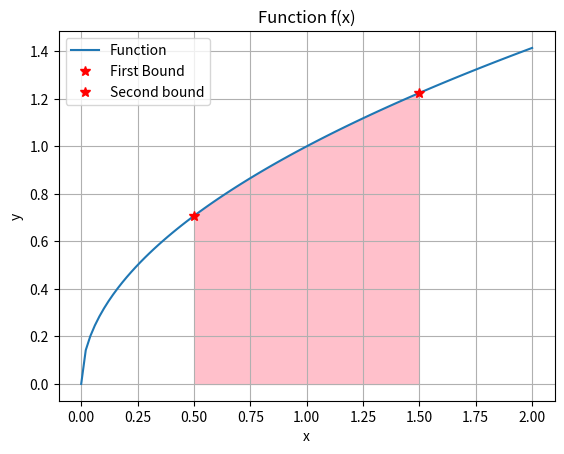
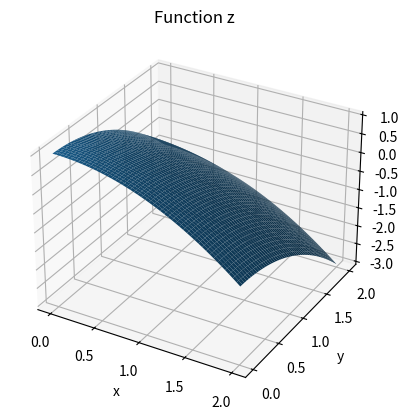

Here is the Python script that generated these plots, in order:
# [redacted]
# [redacted]
#Programming Assignment
#04/08/2022

#EXAMPLE 1: Estimate the area under the curve
#f(x) = sqrt(x)
#by choosing random points in the
#interval 1/2 <= x <= 3/2

import numpy as np
import matplotlib.pyplot as plt

#Set your trial n at high enough value to reach area approximation
n = 100000  

#Set your bounds from the instructions above for x and y
a = 1/2 
b = 3/2 

#Set your upper bound
M = np.sqrt(b)

#Initialize your area counter
counter = 0

#Create your x and y values from your instructions
x = np.linspace(0, 2, 100)
y = np.sqrt(x)

#Create your figure plot windows
plt.figure(1)
plt.subplot()

#Plot your function from 0 - 2
plt.plot(x,y)

#Plot your first bound
plt.plot(a, np.sqrt(a), '*', color="red", markersize=7)

#Plot your second bound
plt.plot(b, np.sqrt(b), '*', color="red", markersize=7)

#Add a title, labels and legend to your plot
plt.title('Function f(x)')
plt.xlabel('x')
plt.ylabel('y')
plt.legend(['Function','First Bound', 'Second bound'])

#Add some fancy shading to visualize the area in question (literally :D)
plt.fill_between(x, y, where=((x >= a) & (x <= b)), color='pink')

#Add gridlines and show your plot
plt.grid()
plt.show()

#Create your function to evaluate points under the curve
for i in range(n): 
    
    #Pick a random point for x and y in your given interval
    x = a + (b-a)*np.random.rand() 
    y = a + (b-a)*np.random.rand()
    
    #Check if the point is below the surface(area) and increment your counter
    if y <= np.sqrt(x): 
        counter += 1 
    
#After you get some approximation of points below the surface 
#of the curve, calculate your area
area = (M * (b-a) * counter)/n

#Display your answer for Example 1
print('The area under the curve f(x) = sqrt(x) is:', area)


# In[42]:


#EXAMPLE 2: Use Monte Carlo simulation to 
#calculate the volume bounded by:
# z = 1 - 1/2x^2 - 1/2y^2

import matplotlib.pyplot as plt
import numpy as np
from mpl_toolkits import mplot3d

#Define your function for this example
def f(v):
    return 1 - .5*v[0]**2 - .5*v[1]**2

#Create a 3d figure plot 
plt.figure()
ax = plt.axes(projection = '3d')

#Set up your 3d grid area and plot your function
x = np.linspace(0, 2, 1000)
y = np.linspace(0, 2, 1000)

#Create your meshgrid and plot your surface plot
X,Y = np.meshgrid(x,y)
Z= f([X,Y])
ax.plot_surface(X,Y,Z)

#Add a title and labels
plt.title('Function z')
plt.xlabel('x')
plt.ylabel('y')

#Set your trial n at high enough value to reach volume approximation
n = 1000000 

#Set your bounds from the instructions above for x and y
a = 0
b = 1

#Use c and d so you can code to a non-box shape
c = 0
d = 1

#Set your upper bound
M = 1 

#Initialize your volume counter
counter = 0

##Create your function to evaluate points under the curve
for i in range(n):
    
    #Pick a random point for x, y and z in your given interval
    x = a + (b-a)*np.random.rand()
    y = c + (d-a)*np.random.rand()
    z = M*np.random.rand() 
    
    #Check if the point is below the surface(volume) and increment your counter
    if z <= 1 - .5*x**2 - .5*y**2:
        counter += 1

#After you get some approximation of points below the surface 
#of the curve, calculate your volume
volume = (b-a) * (d-c) * M * counter/n 

#Display your answer for Example 2
print('The volume bounded by z = 1 - 1/2x^2 - 1/2y^2 is:', volume)

